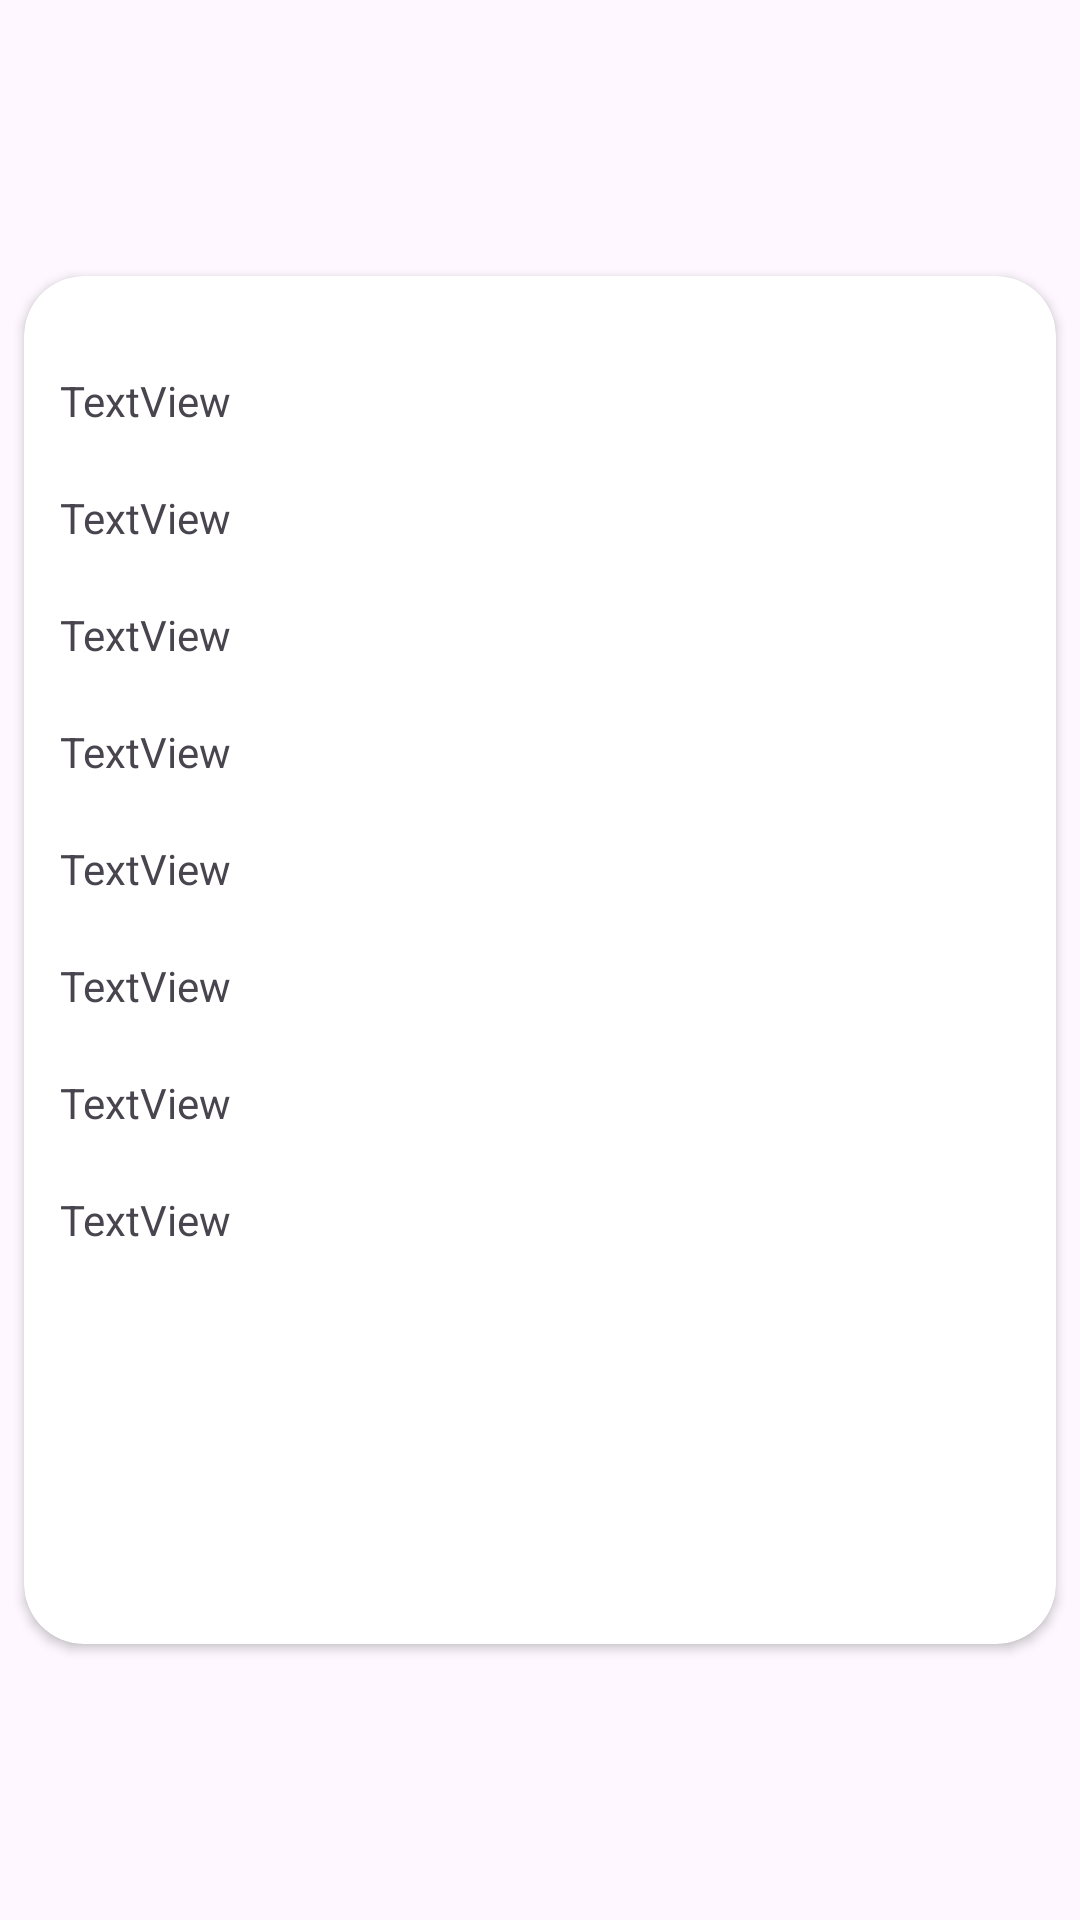

Produce the Android XML layout that renders to this screen, including the resource entries it uses.
<!-- AndroidManifest.xml: application theme Theme.RealGems -->
<!-- res/layout/viewholder_gems.xml -->
<?xml version="1.0" encoding="utf-8"?>
<androidx.constraintlayout.widget.ConstraintLayout xmlns:android="http://schemas.android.com/apk/res/android"
    xmlns:app="http://schemas.android.com/apk/res-auto"
    xmlns:tools="http://schemas.android.com/tools"
    android:layout_width="match_parent"
    android:layout_height="wrap_content">

    <androidx.cardview.widget.CardView
        android:layout_width="match_parent"
        android:layout_height="wrap_content"
        app:cardBackgroundColor="@color/white"
        android:elevation="12dp"
        app:cardCornerRadius="20dp"
        android:layout_margin="8dp"
        app:layout_constraintBottom_toBottomOf="parent"
        app:layout_constraintEnd_toEndOf="parent"
        app:layout_constraintStart_toStartOf="parent"
        app:layout_constraintTop_toTopOf="parent">


        <LinearLayout
            android:layout_width="match_parent"
            android:padding="12dp"

            android:layout_height="match_parent"
            android:orientation="vertical">

            <TextView
                android:id="@+id/name"
                android:layout_marginTop="20dp"
                android:layout_width="match_parent"
                android:layout_height="wrap_content"
                android:text="TextView" />

            <TextView
                android:id="@+id/cut"
                android:layout_marginTop="20dp"
                android:layout_width="match_parent"
                android:layout_height="wrap_content"
                android:text="TextView" />

            <TextView
                android:id="@+id/shape"
                android:layout_marginTop="20dp"
                android:layout_width="match_parent"
                android:layout_height="wrap_content"
                android:text="TextView" />

            <TextView
                android:id="@+id/carats"
                android:layout_marginTop="20dp"
                android:layout_width="match_parent"
                android:layout_height="wrap_content"
                android:text="TextView" />

            <TextView
                android:id="@+id/composition"
                android:layout_marginTop="20dp"
                android:layout_width="match_parent"
                android:layout_height="wrap_content"
                android:text="TextView" />

            <TextView
                android:id="@+id/treatment"
                android:layout_marginTop="20dp"
                android:layout_width="match_parent"
                android:layout_height="wrap_content"
                android:text="TextView" />

            <TextView
                android:id="@+id/origin"
                android:layout_marginTop="20dp"
                android:layout_width="match_parent"
                android:layout_height="wrap_content"
                android:text="TextView" />

            <TextView
                android:id="@+id/color"
                android:layout_marginTop="20dp"
                android:layout_width="match_parent"
                android:layout_height="wrap_content"
                android:text="TextView" />

            <LinearLayout
                android:layout_marginTop="20dp"
                android:layout_width="match_parent"
                android:layout_height="wrap_content"
                android:orientation="horizontal">

                <ImageView
                    android:id="@+id/exploreImage1"
                    android:layout_width="0dp"
                    android:layout_height="100dp"
                    android:layout_weight="1"
                    android:layout_marginEnd="10dp"
                    android:scaleType="centerCrop"
                    android:src="@drawable/ic_launcher_background" />

                <ImageView
                    android:id="@+id/exploreImage2"
                    android:layout_width="0dp"
                    android:layout_height="100dp"
                    android:layout_weight="1"
                    android:layout_marginEnd="10dp"

                    android:scaleType="centerCrop"
                    android:src="@drawable/ic_launcher_background" />

                <ImageView
                    android:id="@+id/exploreImage3"
                    android:layout_width="0dp"
                    android:layout_height="100dp"
                    android:layout_weight="1"
                    android:layout_marginEnd="10dp"

                    android:scaleType="centerCrop"
                    android:src="@drawable/ic_launcher_background" />

                <ImageView
                    android:id="@+id/exploreImage4"
                    android:layout_width="0dp"
                    android:layout_height="100dp"
                    android:layout_weight="1"
                    android:scaleType="centerCrop"
                    android:src="@drawable/ic_launcher_background" />
            </LinearLayout>
        </LinearLayout>
    </androidx.cardview.widget.CardView>
</androidx.constraintlayout.widget.ConstraintLayout>
<!-- resources referenced by this layout -->
<resources>
  <color name="white">#FFFFFFFF</color>
  <style name="Theme.RealGems" parent="Base.Theme.RealGems" />
  <style name="Base.Theme.RealGems" parent="Theme.Material3.Light.NoActionBar">
          
          
      </style>
</resources>
